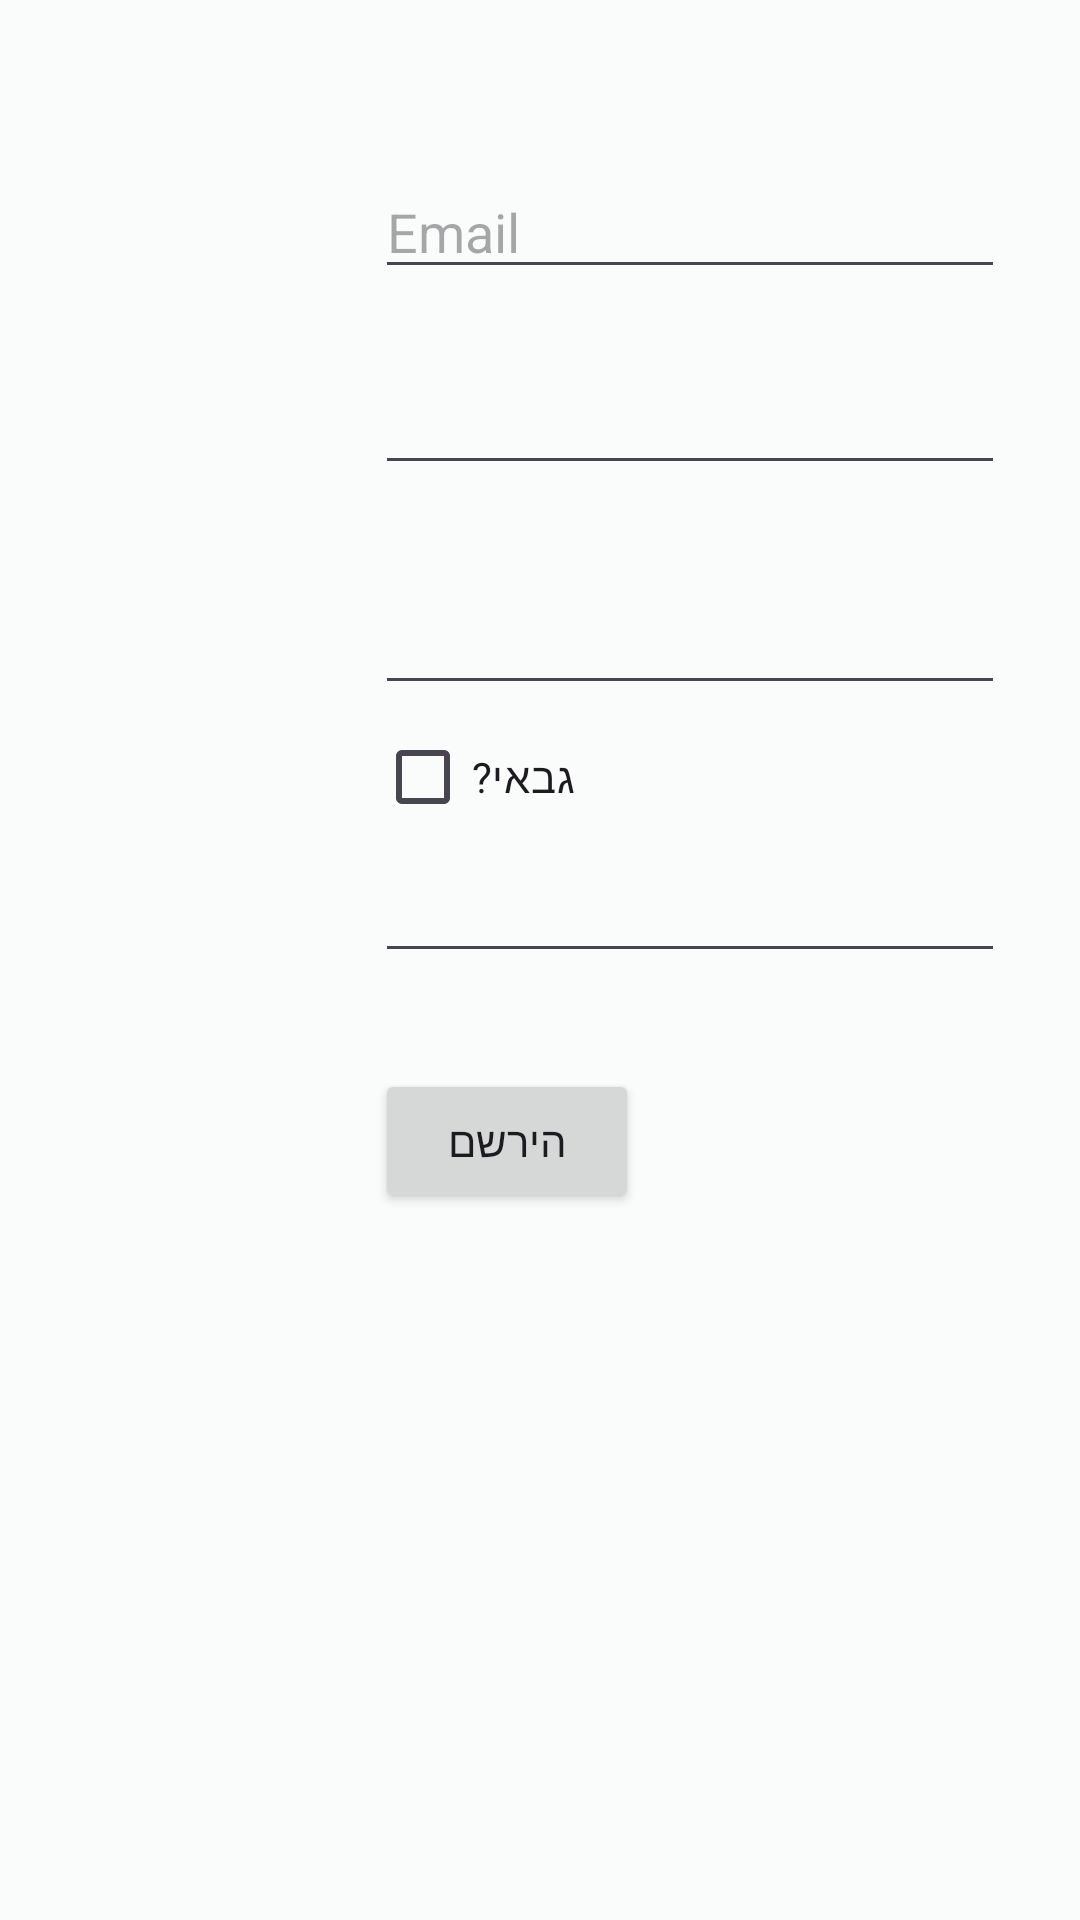

Android layout source for this screen:
<!-- AndroidManifest.xml: application theme Theme.Minyan -->
<!-- res/layout/activity_sign_in.xml -->
<?xml version="1.0" encoding="utf-8"?>
<androidx.constraintlayout.widget.ConstraintLayout xmlns:android="http://schemas.android.com/apk/res/android"
    xmlns:app="http://schemas.android.com/apk/res-auto"
    xmlns:tools="http://schemas.android.com/tools"
    android:layout_width="match_parent"
    android:layout_height="match_parent"
    tools:context=".Activity.SignInActivity">

    <EditText
        android:id="@+id/editTextTextEmailAddress2"
        android:layout_width="wrap_content"
        android:layout_height="wrap_content"
        android:layout_marginStart="125dp"
        android:layout_marginTop="55dp"
        android:ems="10"
        android:hint="Email"
        android:inputType="textEmailAddress"
        app:layout_constraintStart_toStartOf="parent"
        app:layout_constraintTop_toTopOf="parent" />

    <EditText
        android:id="@+id/editTextPhone"
        android:layout_width="wrap_content"
        android:layout_height="wrap_content"
        android:ems="10"
        android:inputType="phone"
        app:layout_constraintStart_toStartOf="@+id/checkBox2"
        app:layout_constraintTop_toBottomOf="@+id/checkBox2" />

    <EditText
        android:id="@+id/editTextTextPassword2"
        android:layout_width="wrap_content"
        android:layout_height="wrap_content"
        android:layout_marginTop="24dp"
        android:ems="10"
        android:inputType="textPassword"
        app:layout_constraintStart_toStartOf="@+id/editTextTextEmailAddress2"
        app:layout_constraintTop_toBottomOf="@+id/editTextTextEmailAddress2" />

    <EditText
        android:id="@+id/editTextTextPassword3"
        android:layout_width="wrap_content"
        android:layout_height="wrap_content"
        android:layout_marginTop="32dp"
        android:ems="10"
        android:inputType="textPassword"
        app:layout_constraintEnd_toEndOf="@+id/editTextTextPassword2"
        app:layout_constraintTop_toBottomOf="@+id/editTextTextPassword2" />

    <CheckBox
        android:id="@+id/checkBox2"
        android:layout_width="wrap_content"
        android:layout_height="wrap_content"
        android:text="גבאי?"
        app:layout_constraintStart_toStartOf="@+id/editTextTextPassword3"
        app:layout_constraintTop_toBottomOf="@+id/editTextTextPassword3" />

    <Button
        android:id="@+id/button2"
        android:layout_width="wrap_content"
        android:layout_height="wrap_content"
        android:layout_marginTop="32dp"
        android:text="@string/signIn"
        app:layout_constraintStart_toStartOf="@+id/editTextPhone"
        app:layout_constraintTop_toBottomOf="@+id/editTextPhone" />
</androidx.constraintlayout.widget.ConstraintLayout>
<!-- resources referenced by this layout -->
<resources>
  <string name="signIn">הירשם</string>
  <style name="Theme.Minyan" parent="Base.Theme.Minyan" />
  <style name="Base.Theme.Minyan" parent="Theme.Material3.DayNight.NoActionBar">
          
           <item name="colorPrimary">@color/my_light_primary</item>
           <item name="colorAccent">@color/my_light_accent</item>
           <item name="android:colorBackground">@color/background</item>
      </style>
  <color name="my_light_primary">#632f3f</color>
  <color name="my_light_accent">#eeebb0</color>
  <color name="background">#f9fcfb</color>
</resources>
